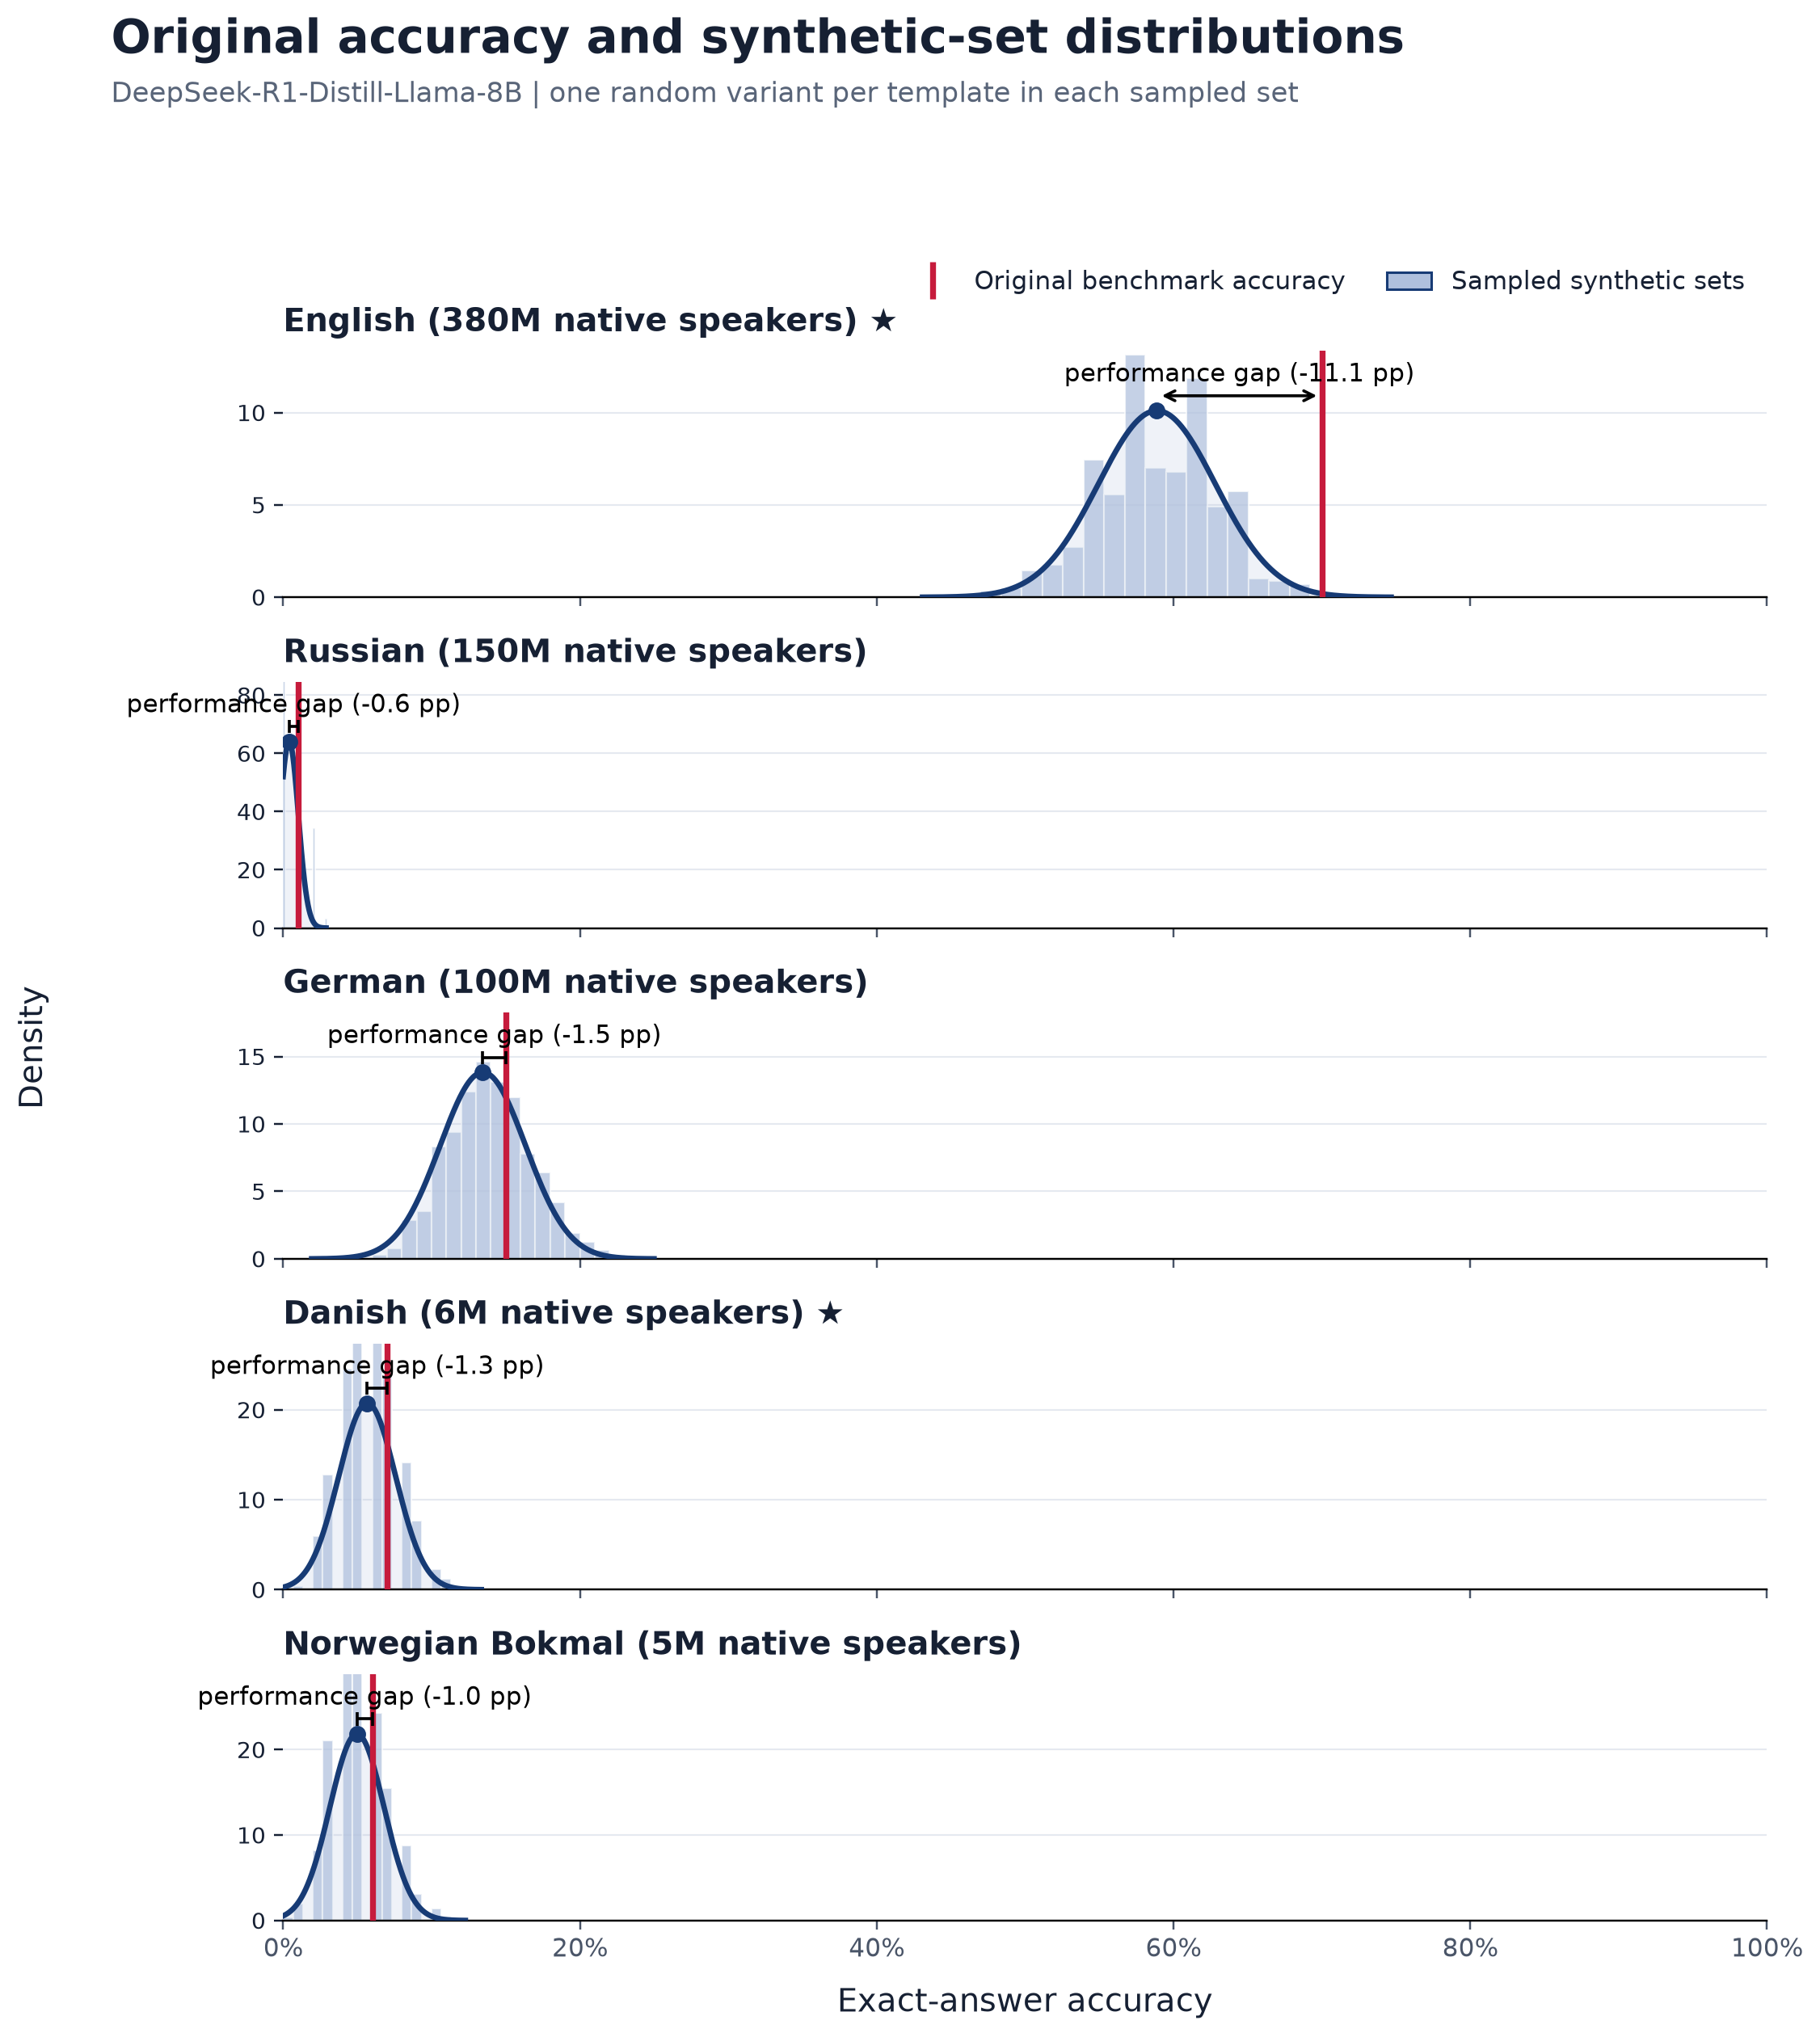

Source data for this figure (header and first rows):
language, language_label, original_accuracy, synthetic_sampled_mean, synthetic_sampled_std, synthetic_minus_original_pp, paired_models, source_templates, sampled_sets
eng, English, 0.7, 0.5888, 0.03948, -11.12, 1, 100, 2000
rus, Russian, 0.01, 0.004025, 0.006226, -0.5975, 1, 100, 2000
deu, German, 0.15, 0.1346, 0.02885, -1.542, 1, 100, 2000
dan, Danish, 0.07, 0.05663, 0.01923, -1.337, 1, 100, 2000
nob, Norwegian Bokmal, 0.06, 0.04972, 0.01827, -1.028, 1, 100, 2000
